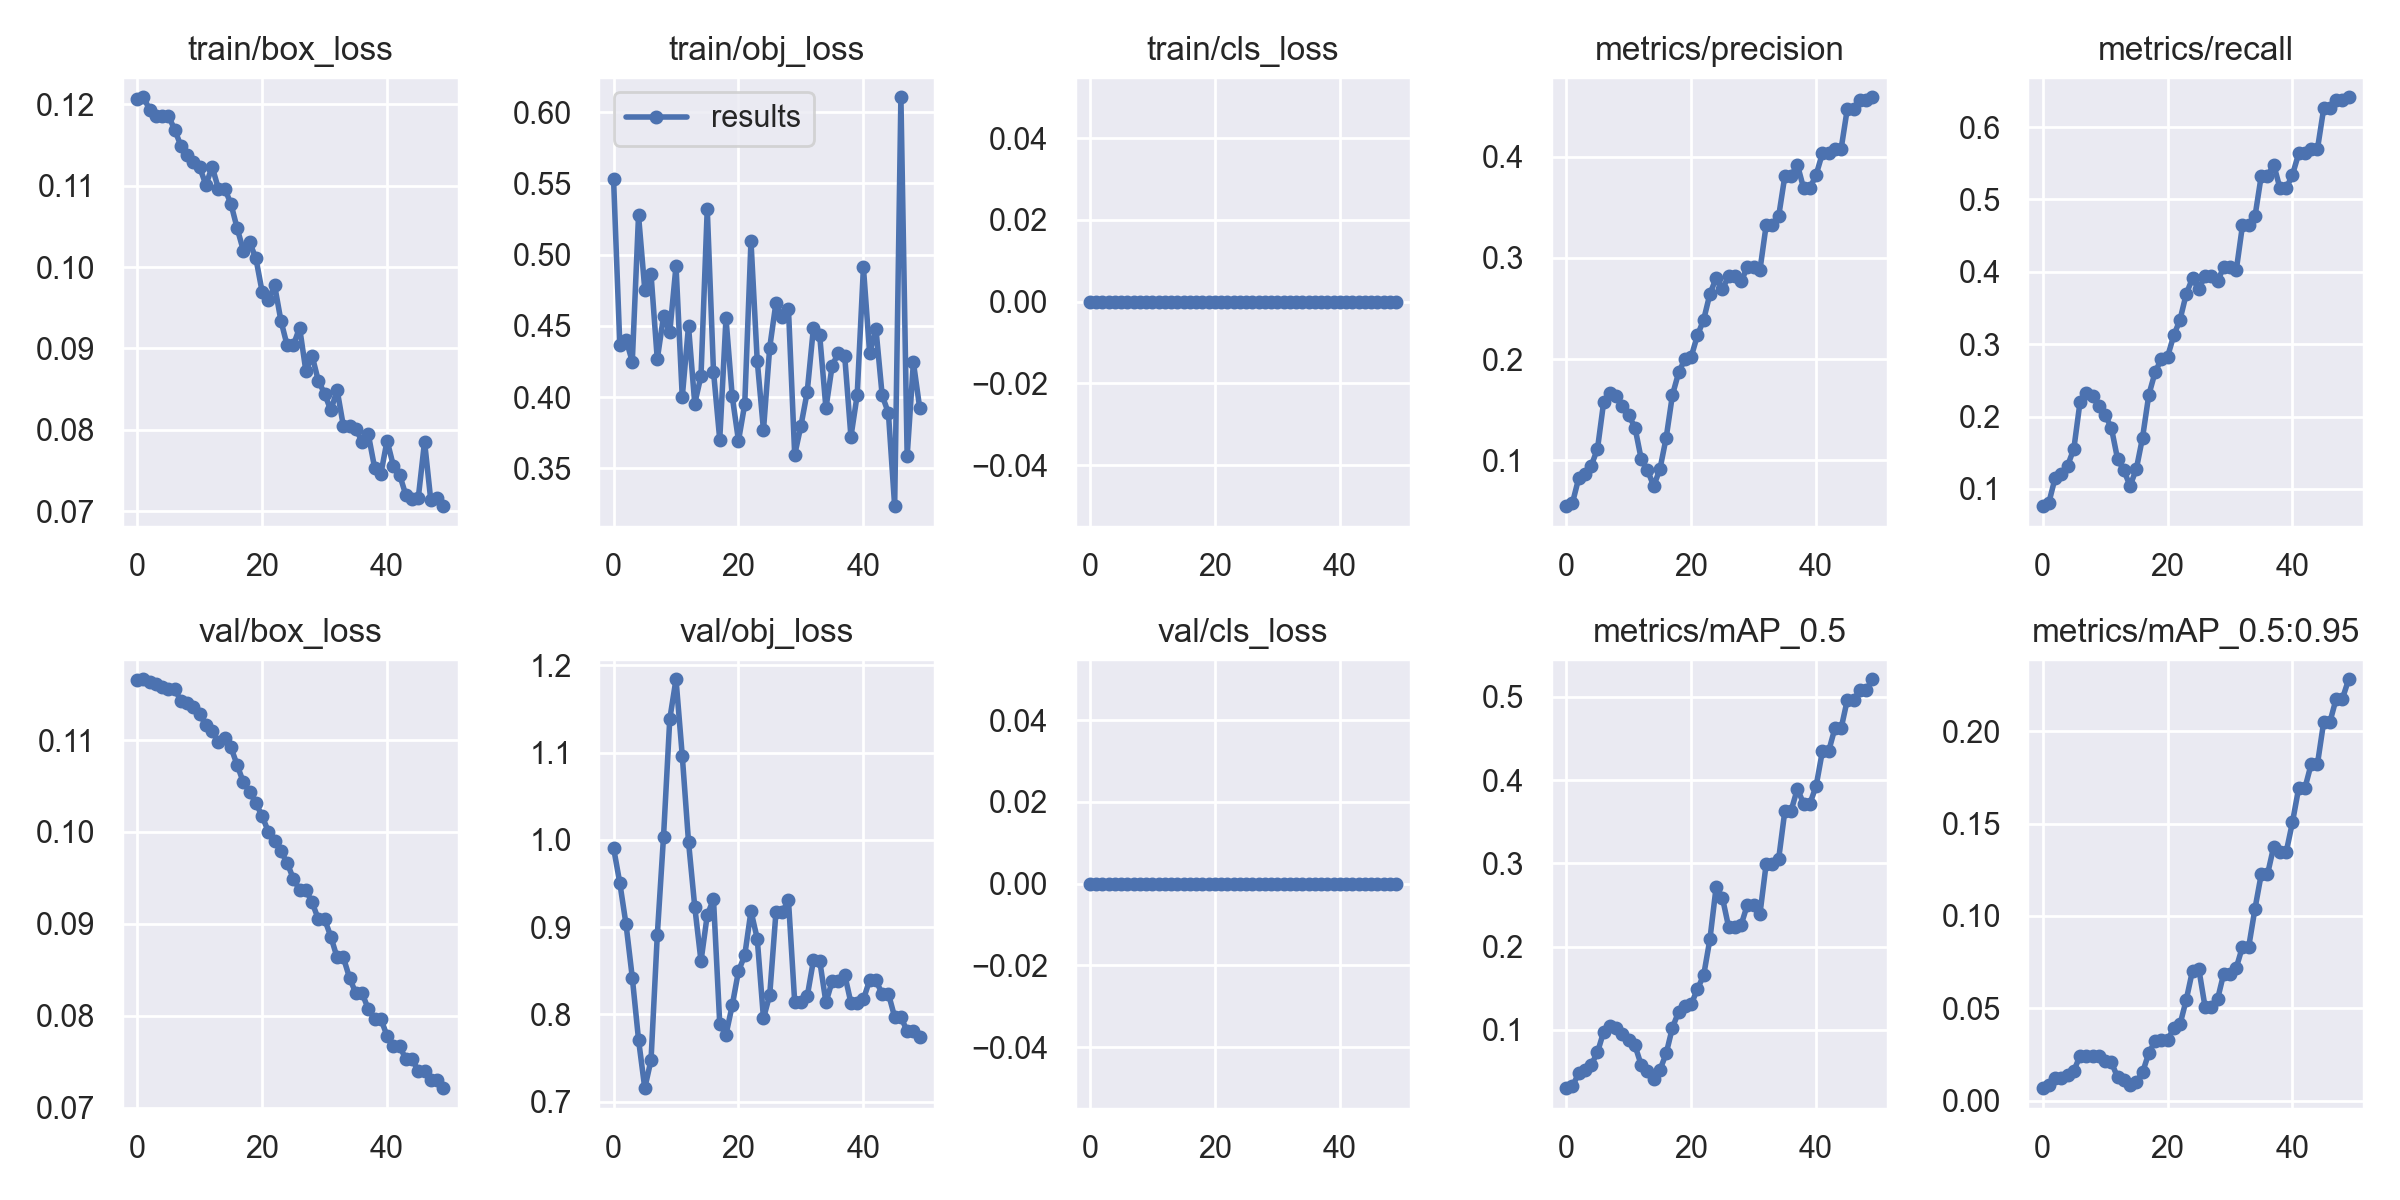

Data behind this chart, as committed beside it:
epoch, train/box_loss, train/obj_loss, train/cls_loss, metrics/precision, metrics/recall, metrics/mAP_0.5, metrics/mAP_0.5:0.95, val/box_loss, val/obj_loss, val/cls_loss, x/lr0, x/lr1, x/lr2, metrics/cells_mAP, metrics/cells_mAP_50
0, 0.1207, 0.5534, 0, 0.05444, 0.07609, 0.03002, 0.006705, 0.1165, 0.991, 0, 0.0991, 0.0001, 0.0001, 0.006705, 0.03002
1, 0.1209, 0.4369, 0, 0.05778, 0.08074, 0.03252, 0.00815, 0.1166, 0.9508, 0, 0.09729, 0.0002941, 0.0002941, 0.00815, 0.03252
2, 0.1193, 0.4403, 0, 0.08222, 0.1149, 0.048, 0.01243, 0.1164, 0.9032, 0, 0.09548, 0.0004802, 0.0004802, 0.01243, 0.048
3, 0.1185, 0.4249, 0, 0.08667, 0.1211, 0.05203, 0.01227, 0.1161, 0.8422, 0, 0.09366, 0.0006584, 0.0006584, 0.01227, 0.05203
4, 0.1186, 0.5275, 0, 0.09444, 0.132, 0.0582, 0.0136, 0.1158, 0.771, 0, 0.09183, 0.0008287, 0.0008287, 0.0136, 0.0582
5, 0.1186, 0.4755, 0, 0.1111, 0.1553, 0.07295, 0.01611, 0.1156, 0.7155, 0, 0.08999, 0.0009911, 0.0009911, 0.01611, 0.07295
6, 0.1169, 0.4862, 0, 0.1578, 0.2205, 0.09807, 0.02429, 0.1156, 0.7477, 0, 0.08815, 0.001146, 0.001146, 0.02429, 0.09807
7, 0.1149, 0.4265, 0, 0.1667, 0.2329, 0.1045, 0.02415, 0.1143, 0.8904, 0, 0.08629, 0.001292, 0.001292, 0.02415, 0.1045
8, 0.1138, 0.4566, 0, 0.1633, 0.2283, 0.1027, 0.02436, 0.114, 1.004, 0, 0.08443, 0.001431, 0.001431, 0.02436, 0.1027
9, 0.1129, 0.4454, 0, 0.1533, 0.2143, 0.09451, 0.02387, 0.1136, 1.138, 0, 0.08256, 0.001561, 0.001561, 0.02387, 0.09451
10, 0.1123, 0.4921, 0, 0.1444, 0.2019, 0.08753, 0.02118, 0.1129, 1.184, 0, 0.08068, 0.001684, 0.001684, 0.02118, 0.08753
11, 0.1101, 0.4, 0, 0.1322, 0.1848, 0.08131, 0.02076, 0.1116, 1.096, 0, 0.0788, 0.001799, 0.001799, 0.02076, 0.08131
12, 0.1123, 0.4497, 0, 0.1011, 0.1413, 0.05787, 0.01269, 0.111, 0.9979, 0, 0.07691, 0.001906, 0.001906, 0.01269, 0.05787
13, 0.1096, 0.3953, 0, 0.09, 0.1258, 0.05066, 0.01094, 0.1098, 0.9234, 0, 0.07501, 0.002005, 0.002005, 0.01094, 0.05066
14, 0.1096, 0.4149, 0, 0.07444, 0.104, 0.04122, 0.008178, 0.1102, 0.861, 0, 0.0731, 0.002096, 0.002096, 0.008178, 0.04122
15, 0.1078, 0.5322, 0, 0.09111, 0.1273, 0.05192, 0.01013, 0.1092, 0.9139, 0, 0.07118, 0.002179, 0.002179, 0.01013, 0.05192
16, 0.1048, 0.4179, 0, 0.1222, 0.1708, 0.07172, 0.01522, 0.1073, 0.932, 0, 0.06925, 0.002255, 0.002255, 0.01522, 0.07172
17, 0.102, 0.3701, 0, 0.1644, 0.2298, 0.1028, 0.02567, 0.1054, 0.7893, 0, 0.06732, 0.002322, 0.002322, 0.02567, 0.1028
18, 0.103, 0.4554, 0, 0.1867, 0.2609, 0.1218, 0.03216, 0.1044, 0.7768, 0, 0.06538, 0.002381, 0.002381, 0.03216, 0.1218
19, 0.1011, 0.4004, 0, 0.2, 0.2795, 0.1283, 0.03296, 0.1032, 0.8104, 0, 0.06343, 0.002433, 0.002433, 0.03296, 0.1283
20, 0.09696, 0.3693, 0, 0.2022, 0.2826, 0.1307, 0.03275, 0.1017, 0.8496, 0, 0.06148, 0.002476, 0.002476, 0.03275, 0.1307
21, 0.09593, 0.3949, 0, 0.2233, 0.3121, 0.1491, 0.03921, 0.1, 0.8677, 0, 0.05951, 0.002512, 0.002512, 0.03921, 0.1491
22, 0.09774, 0.5094, 0, 0.2389, 0.3338, 0.1657, 0.04125, 0.09898, 0.9183, 0, 0.05754, 0.00254, 0.00254, 0.04125, 0.1657
23, 0.09343, 0.4256, 0, 0.2644, 0.3696, 0.209, 0.05462, 0.09791, 0.887, 0, 0.05556, 0.00256, 0.00256, 0.05462, 0.209
24, 0.09038, 0.3768, 0, 0.28, 0.3913, 0.272, 0.0704, 0.09665, 0.7955, 0, 0.05357, 0.002572, 0.002572, 0.0704, 0.272
25, 0.09041, 0.4348, 0, 0.2689, 0.3758, 0.2587, 0.0714, 0.0949, 0.8223, 0, 0.05158, 0.002576, 0.002576, 0.0714, 0.2587
26, 0.09254, 0.4662, 0, 0.2822, 0.3944, 0.2234, 0.0509, 0.0937, 0.9172, 0, 0.04957, 0.002572, 0.002572, 0.0509, 0.2234
27, 0.08724, 0.4562, 0, 0.2822, 0.3944, 0.2234, 0.0509, 0.0937, 0.9172, 0, 0.04756, 0.00256, 0.00256, 0.0509, 0.2234
28, 0.08909, 0.4618, 0, 0.2767, 0.3866, 0.2263, 0.0548, 0.09233, 0.9309, 0, 0.04554, 0.00254, 0.00254, 0.0548, 0.2263
29, 0.08602, 0.3594, 0, 0.2911, 0.4068, 0.2504, 0.06879, 0.09051, 0.814, 0, 0.04351, 0.002512, 0.002512, 0.06879, 0.2504
30, 0.08444, 0.3799, 0, 0.2911, 0.4068, 0.2504, 0.06879, 0.09051, 0.8142, 0, 0.04148, 0.002477, 0.002477, 0.06879, 0.2504
31, 0.08237, 0.4035, 0, 0.2878, 0.4022, 0.2388, 0.07186, 0.0886, 0.8206, 0, 0.03943, 0.002433, 0.002433, 0.07186, 0.2388
32, 0.08491, 0.4487, 0, 0.3322, 0.4643, 0.2991, 0.08334, 0.08634, 0.8619, 0, 0.03738, 0.002382, 0.002382, 0.08334, 0.2991
33, 0.08048, 0.4433, 0, 0.3322, 0.4643, 0.2991, 0.08334, 0.08634, 0.8617, 0, 0.03532, 0.002322, 0.002322, 0.08334, 0.2991
34, 0.08047, 0.3922, 0, 0.3411, 0.4767, 0.3052, 0.1039, 0.08411, 0.8137, 0, 0.03325, 0.002255, 0.002255, 0.1039, 0.3052
35, 0.08008, 0.4221, 0, 0.3811, 0.5326, 0.3633, 0.1225, 0.08244, 0.838, 0, 0.03118, 0.00218, 0.00218, 0.1225, 0.3633
36, 0.07856, 0.4311, 0, 0.3811, 0.5326, 0.3633, 0.1225, 0.08244, 0.838, 0, 0.0291, 0.002097, 0.002097, 0.1225, 0.3633
37, 0.07944, 0.429, 0, 0.3922, 0.5481, 0.3896, 0.1375, 0.08072, 0.8457, 0, 0.02701, 0.002005, 0.002005, 0.1375, 0.3896
38, 0.07537, 0.3721, 0, 0.3689, 0.5155, 0.3718, 0.1346, 0.07965, 0.8132, 0, 0.02491, 0.001906, 0.001906, 0.1346, 0.3718
39, 0.07456, 0.4013, 0, 0.3689, 0.5155, 0.3718, 0.1346, 0.07965, 0.8135, 0, 0.0228, 0.0018, 0.0018, 0.1346, 0.3718
40, 0.07868, 0.491, 0, 0.3822, 0.5342, 0.393, 0.1507, 0.0778, 0.8173, 0, 0.02068, 0.001685, 0.001685, 0.1507, 0.393
41, 0.07561, 0.4306, 0, 0.4033, 0.5637, 0.4346, 0.1693, 0.07674, 0.8394, 0, 0.01856, 0.001562, 0.001562, 0.1693, 0.4346
42, 0.07449, 0.448, 0, 0.4033, 0.5637, 0.4346, 0.1693, 0.07674, 0.8394, 0, 0.01643, 0.001431, 0.001431, 0.1693, 0.4346
43, 0.072, 0.4012, 0, 0.4078, 0.5699, 0.4622, 0.1823, 0.07524, 0.8232, 0, 0.01429, 0.001293, 0.001293, 0.1823, 0.4622
44, 0.07145, 0.3887, 0, 0.4078, 0.5699, 0.4622, 0.1823, 0.07524, 0.8237, 0, 0.01215, 0.001146, 0.001146, 0.1823, 0.4622
45, 0.07166, 0.3233, 0, 0.4478, 0.6258, 0.4967, 0.205, 0.07399, 0.797, 0, 0.009992, 0.0009919, 0.0009919, 0.205, 0.4967
46, 0.07854, 0.6105, 0, 0.4478, 0.6258, 0.4967, 0.205, 0.07399, 0.7974, 0, 0.00783, 0.0008296, 0.0008296, 0.205, 0.4967
47, 0.07132, 0.3585, 0, 0.4567, 0.6382, 0.5079, 0.2177, 0.073, 0.7805, 0, 0.005659, 0.0006593, 0.0006593, 0.2177, 0.5079
48, 0.07162, 0.4244, 0, 0.4567, 0.6382, 0.5079, 0.2177, 0.073, 0.7804, 0, 0.003481, 0.0004811, 0.0004811, 0.2177, 0.5079
49, 0.07062, 0.3926, 0, 0.4589, 0.6413, 0.5212, 0.2281, 0.07211, 0.7739, 0, 0.001295, 0.000295, 0.000295, 0.2281, 0.5212
